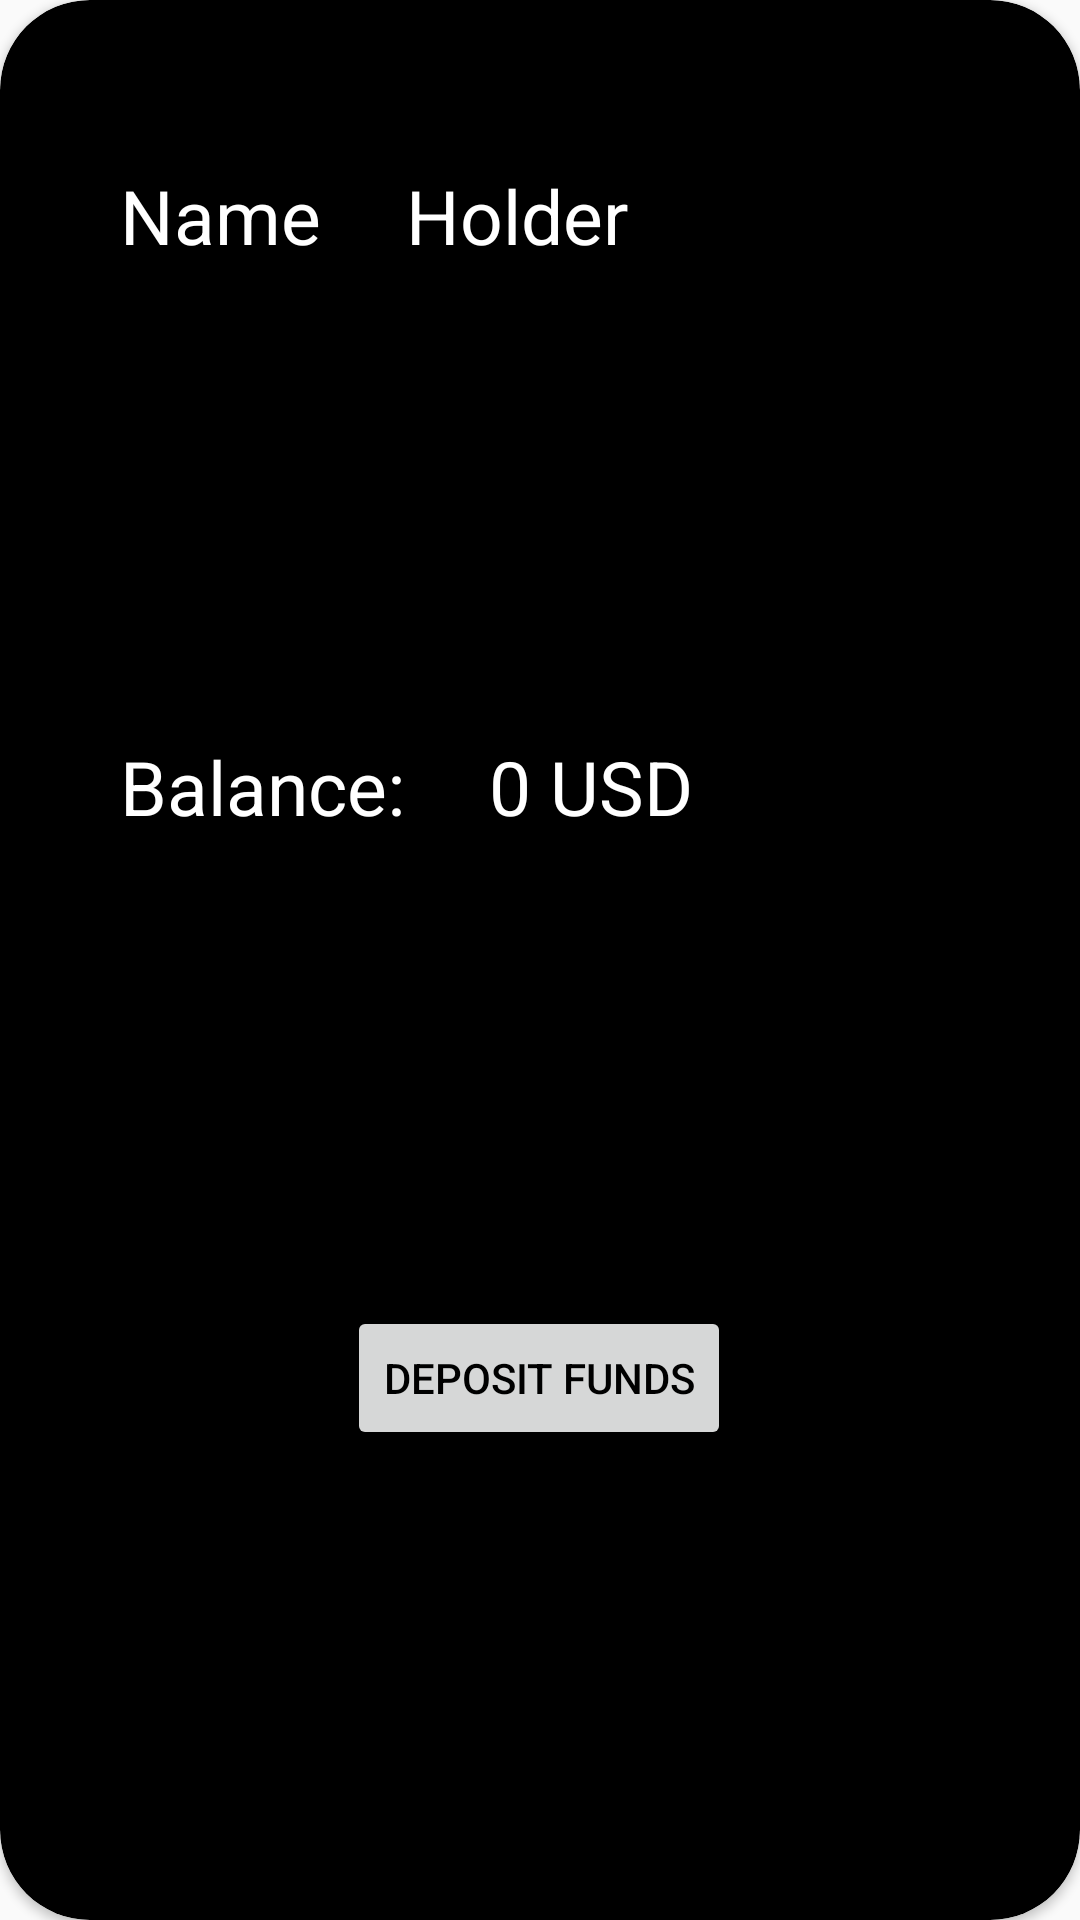

Here is an Android app screen rendered from its layout file. Give the layout XML and the strings, colors and styles it references.
<!-- AndroidManifest.xml: application theme Theme.AppCompat.Light.NoActionBar -->
<!-- res/layout/fragment_user_finances.xml -->
<?xml version="1.0" encoding="utf-8"?>
<FrameLayout xmlns:android="http://schemas.android.com/apk/res/android"
    xmlns:app="http://schemas.android.com/apk/res-auto"
    xmlns:tools="http://schemas.android.com/tools"
    android:layout_width="match_parent"
    android:layout_height="match_parent"
    android:theme="@style/NormalTheme"
    tools:context=".Fragments.UserFinancesFragment" >

    <androidx.constraintlayout.widget.ConstraintLayout
        android:layout_width="match_parent"
        android:layout_height="match_parent">

        <androidx.cardview.widget.CardView
            android:layout_width="match_parent"
            android:layout_height="0dp"
            app:cardBackgroundColor="@color/black"
            app:cardCornerRadius="30dp"
            app:layout_constraintBottom_toBottomOf="parent"
            app:layout_constraintEnd_toEndOf="parent"
            app:layout_constraintHorizontal_bias="1.0"
            app:layout_constraintStart_toStartOf="parent"
            app:layout_constraintTop_toTopOf="parent">

            <androidx.constraintlayout.widget.ConstraintLayout
                android:layout_width="match_parent"
                android:layout_height="match_parent">

                <TextView
                    android:id="@+id/userNameTV"
                    android:layout_width="wrap_content"
                    android:layout_height="wrap_content"
                    android:layout_marginStart="40dp"
                    android:layout_marginTop="55dp"
                    android:text="Name"
                    android:textColor="@color/white"
                    android:textSize="25sp"
                    app:layout_constraintStart_toStartOf="parent"
                    app:layout_constraintTop_toTopOf="parent" />

                <TextView
                    android:id="@+id/userSurnameTV"
                    android:layout_width="wrap_content"
                    android:layout_height="wrap_content"
                    android:layout_marginStart="-24dp"
                    android:layout_marginTop="55dp"
                    android:text="Holder"
                    android:textColor="@color/white"
                    android:textSize="25sp"
                    app:layout_constraintEnd_toEndOf="parent"
                    app:layout_constraintHorizontal_bias="0.257"
                    app:layout_constraintStart_toEndOf="@+id/userNameTV"
                    app:layout_constraintTop_toTopOf="parent"
                    />

                <TextView
                    android:id="@+id/textView4"
                    android:layout_width="wrap_content"
                    android:layout_height="wrap_content"
                    android:layout_marginStart="40dp"
                    android:text="Balance: "
                    android:textColor="@color/white"
                    android:textSize="25sp"
                    app:layout_constraintBottom_toTopOf="@+id/depositButton"
                    app:layout_constraintStart_toStartOf="parent"
                    app:layout_constraintTop_toBottomOf="@+id/userNameTV"
                    />

                <TextView
                    android:id="@+id/balanceTV"
                    android:layout_width="wrap_content"
                    android:layout_height="wrap_content"
                    android:text="0 USD"
                    android:textColor="@color/white"
                    android:textSize="25sp"
                    app:layout_constraintBottom_toTopOf="@+id/depositButton"
                    app:layout_constraintEnd_toEndOf="parent"
                    app:layout_constraintHorizontal_bias="0.144"
                    app:layout_constraintStart_toEndOf="@+id/textView4"
                    app:layout_constraintTop_toBottomOf="@+id/userSurnameTV"
                    android:contentDescription="Your balance"/>

                <Button
                    android:id="@+id/depositButton"
                    android:layout_width="wrap_content"
                    android:layout_height="wrap_content"
                    android:text="Deposit funds"
                    app:layout_constraintBottom_toBottomOf="parent"
                    app:layout_constraintEnd_toEndOf="parent"
                    app:layout_constraintHorizontal_bias="0.498"
                    app:layout_constraintStart_toStartOf="parent"
                    app:layout_constraintTop_toBottomOf="@+id/balanceTV"
                    android:contentDescription="Deposit funds"/>
            </androidx.constraintlayout.widget.ConstraintLayout>

        </androidx.cardview.widget.CardView>

    </androidx.constraintlayout.widget.ConstraintLayout>
</FrameLayout>
<!-- resources referenced by this layout -->
<resources>
  <color name="black">#FF000000</color>
  <color name="white">#FFFFFF</color>
  <style name="NormalTheme" parent="Theme.MaterialComponents.DayNight.DarkActionBar">
          
          <item name="colorPrimary">@color/white</item>
          <item name="colorPrimaryVariant">@color/purple_700</item>
          <item name="colorOnPrimary">@color/white</item>
          
          <item name="colorSecondary">@color/teal_200</item>
          <item name="colorSecondaryVariant">@color/purple_500</item>
          <item name="colorOnSecondary">@color/black</item>
          
          <item name="android:statusBarColor">?attr/colorPrimaryVariant</item>
          <item name="android:textColor">@color/black</item>
          <item name="android:textScaleX">1.0</item>
  
          
      </style>
  <color name="purple_700">#648fff</color>
  <color name="teal_200">#FFB000</color>
  <color name="purple_500">#785ef0</color>
</resources>
